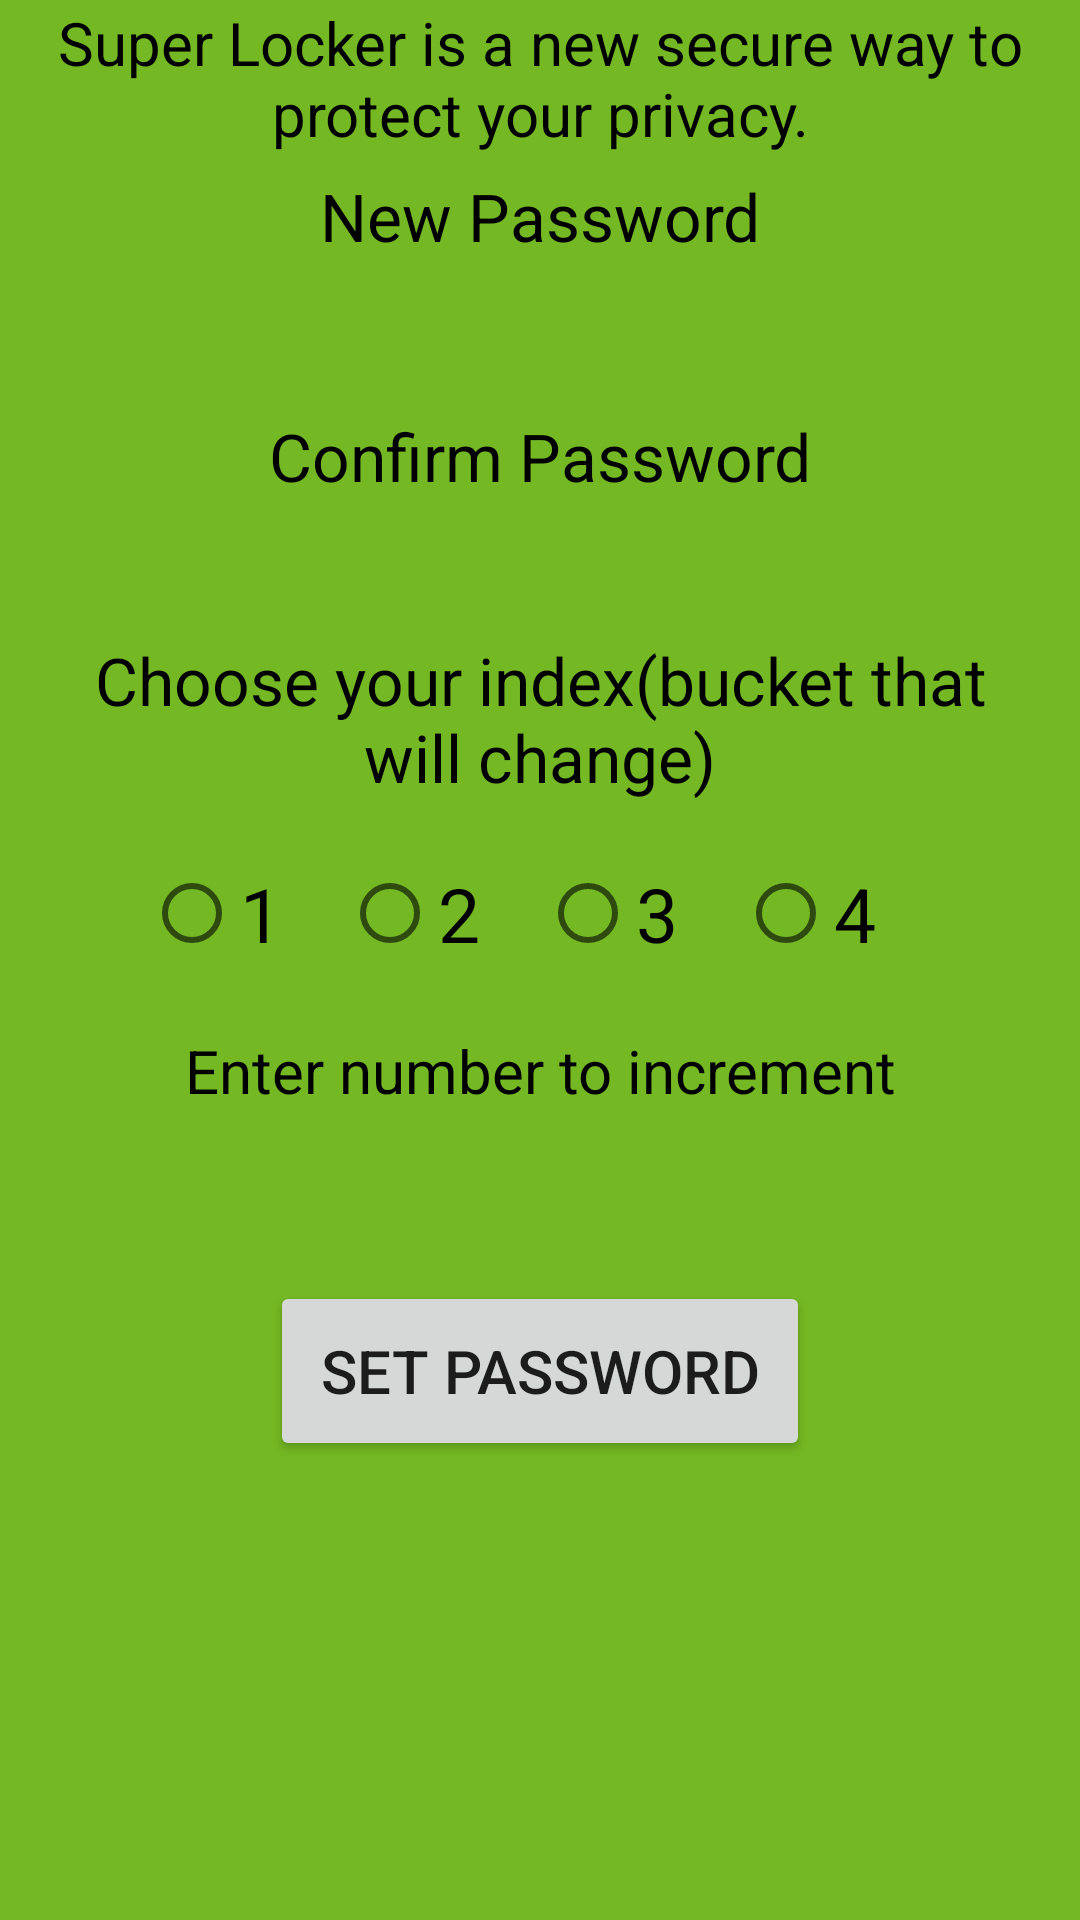

The Android layout XML behind this screen, and the referenced resources:
<!-- AndroidManifest.xml: application theme AppTheme -->
<!-- res/layout/activity_setting_activity.xml -->
<?xml version="1.0" encoding="utf-8"?>

<LinearLayout xmlns:android="http://schemas.android.com/apk/res/android"

    xmlns:tools="http://schemas.android.com/tools"
    android:layout_width="match_parent"
    android:layout_height="match_parent"
    android:orientation="vertical"
    android:gravity="center_horizontal"
    android:background="#74b823"
    tools:context=".setting_activity">

    <TextView
        android:id="@+id/editText6"
        android:layout_width="match_parent"
        android:layout_height="52dp"
        android:ems="10"
        android:gravity="center"
        android:inputType="textMultiLine"
        android:text="Super Locker is a new secure way to protect your privacy."
        android:textColor="#000"
        android:textSize="20dp" />

    <TextView
        android:id="@+id/textView"
        android:textColor="#000"
        android:layout_width="200dp"
        android:layout_height="40dp"
        android:text="New Password"
        android:textSize="22dp"
        android:gravity="center"
        />

    <EditText
        android:id="@+id/newpassword"
        android:layout_width="200dp"
        android:layout_height="40dp"
        android:background="@drawable/back"
        android:ems="10"
        android:inputType="numberPassword"
        android:textColor="#000"
        android:textSize="20dp"
        tools:layout_editor_absoluteX="16dp"
        tools:layout_editor_absoluteY="38dp"
        />

    <TextView
        android:id="@+id/textView2"
        android:gravity="center"
        android:textColor="#000"
        android:layout_width="200dp"
        android:layout_height="40dp"
        android:text="Confirm Password"
        android:textSize="22dp"
        />

    <EditText
        android:id="@+id/confirmpassword"
        android:layout_width="200dp"
        android:layout_height="40dp"
        android:ems="10"
        android:textColor="#000"
        android:inputType="numberPassword"
        android:background="@drawable/back" />

    <TextView
        android:id="@+id/textView3"
        android:layout_width="300dp"
        android:layout_height="wrap_content"
        android:gravity="center"
        android:text="Choose your index(bucket that will change)"
        android:textColor="#000"
        android:textSize="22dp" />

    <LinearLayout
        android:layout_width="wrap_content"
        android:layout_height="wrap_content"
        android:orientation="horizontal"
        android:background="@drawable/back"
        android:layout_marginTop="10dp">

        <RadioGroup
            android:id="@+id/radiogroup"
            android:layout_width="match_parent"
            android:layout_height="50dp"

            android:gravity="center_horizontal"
            android:orientation="horizontal"
            android:textColor="#000">
           
            <RadioButton
                android:id="@+id/radioButton1"
                android:layout_width="wrap_content"
                android:layout_height="55dp"
                android:layout_marginRight="20dp"
                android:layout_weight="1"
                android:checked="false"
                android:text="1"
                android:textSize="25dp" />
            
            <RadioButton
                android:id="@+id/radioButton2"
                android:layout_width="wrap_content"
                android:layout_height="55dp"
                android:layout_marginRight="20dp"
                android:layout_weight="1"
                android:checked="false"
                android:text="2"
                android:textSize="25dp" />

            <RadioButton
                android:id="@+id/radioButton3"
                android:layout_width="wrap_content"
                android:layout_height="55dp"
                android:layout_marginRight="20dp"
                android:layout_weight="1"
                android:checked="false"
                android:text="3"
                android:textSize="25dp" />

            <RadioButton
                android:id="@+id/radioButton4"
                android:layout_width="wrap_content"
                android:layout_height="55dp"
                android:layout_marginRight="20dp"
                android:layout_weight="1"
                android:checked="false"
                android:text="4"
                android:textSize="25dp" />
        </RadioGroup>
    </LinearLayout>

    <TextView
        android:id="@+id/editText4"
        android:layout_width="260dp"
        android:layout_height="60dp"
        android:ems="10"
        android:gravity="center"
        android:inputType="textPersonName"
        android:text="Enter number to increment"
        android:textColor="#000"
        android:textSize="20dp" />

    <EditText
        android:id="@+id/increment"
        android:layout_width="200dp"
        android:layout_height="40dp"
        android:ems="10"
        android:background="@drawable/back"
        android:inputType="numberPassword" />

    <Button
        android:id="@+id/setpassword"
        android:layout_width="180dp"
        android:layout_height="60dp"
        android:text="Set Password"
        android:textSize="20dp" />

</LinearLayout>
<!-- resources referenced by this layout -->
<resources>
  <style name="AppTheme" parent="Theme.AppCompat.Light.DarkActionBar">
          
      </style>
</resources>
